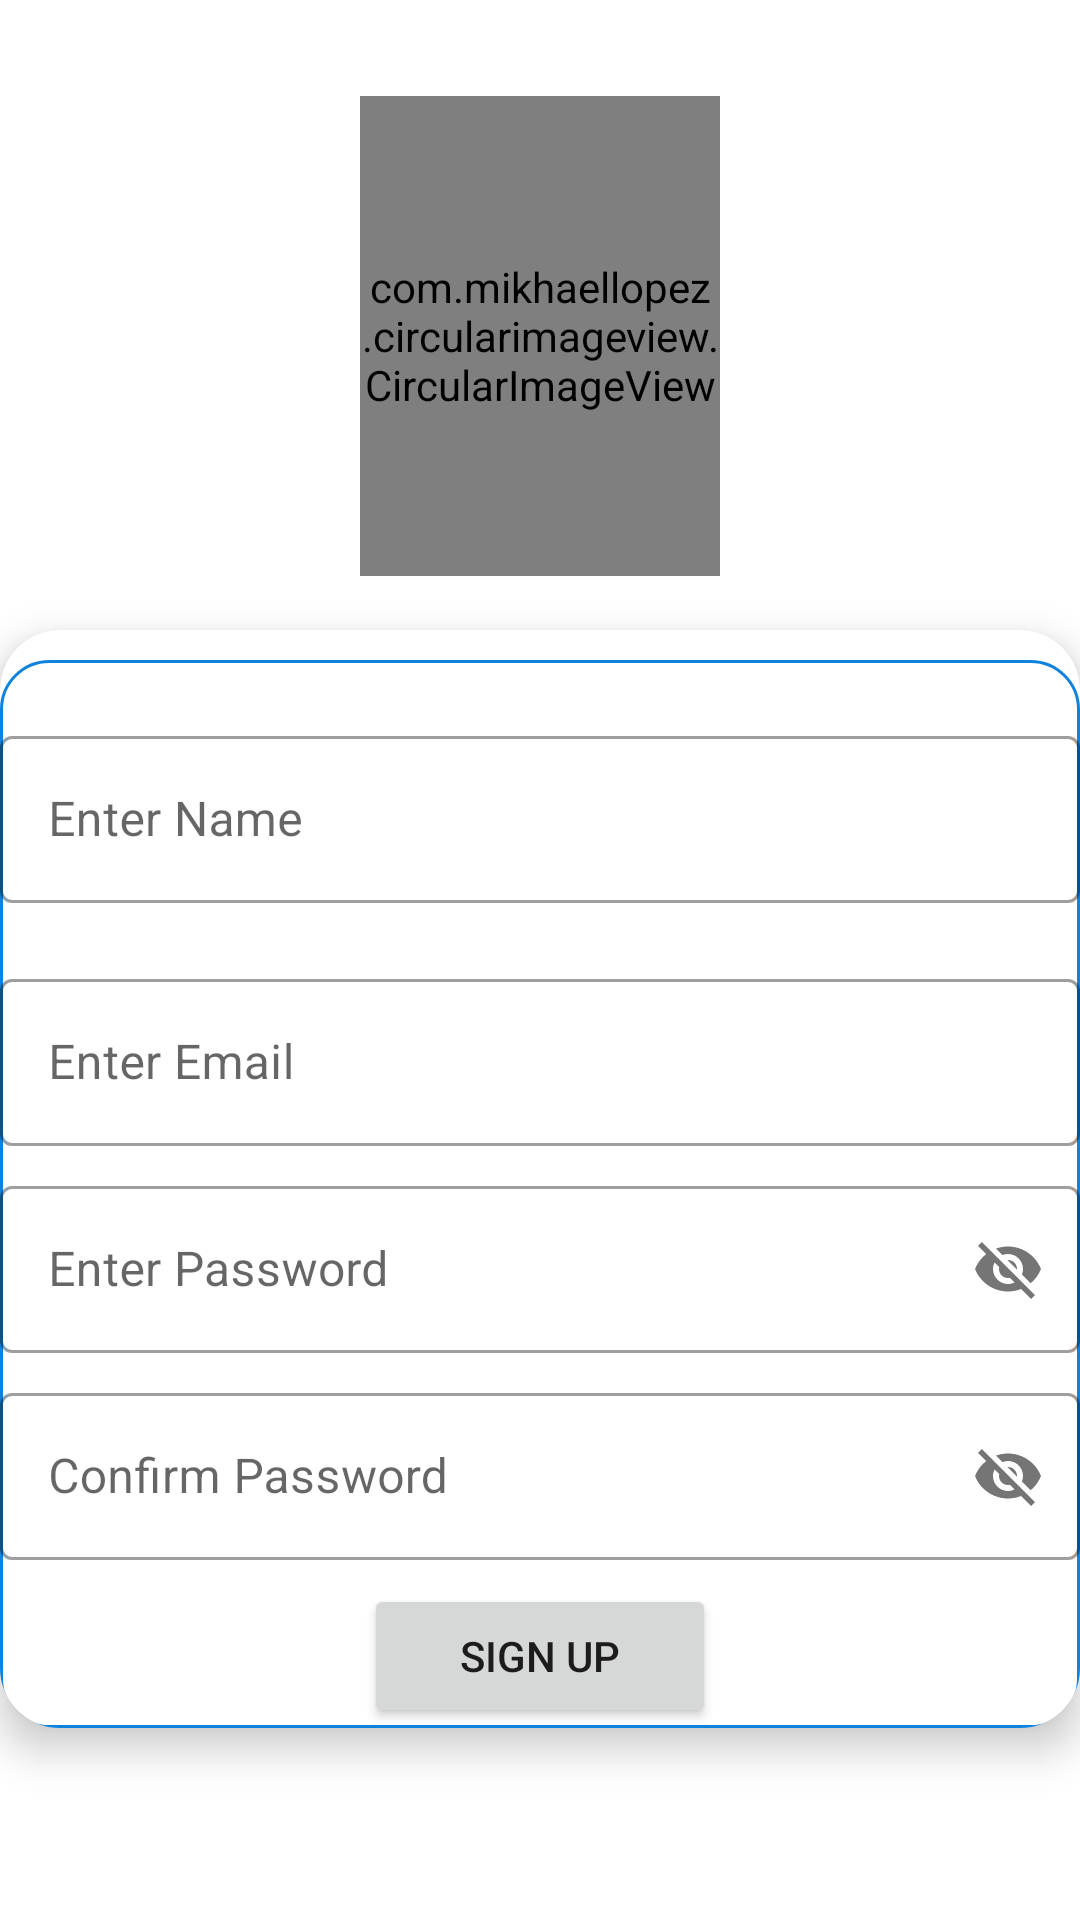

Layout XML and referenced resources for this Android screen:
<!-- AndroidManifest.xml: application theme AppTheme -->
<!-- res/layout/activity_signup.xml -->
<?xml version="1.0" encoding="utf-8"?>
<androidx.constraintlayout.widget.ConstraintLayout xmlns:android="http://schemas.android.com/apk/res/android"
    xmlns:app="http://schemas.android.com/apk/res-auto"
    xmlns:tools="http://schemas.android.com/tools"
    android:layout_width="match_parent"
    android:layout_height="match_parent"
    tools:context=".SignupActivity">

    <com.mikhaellopez.circularimageview.CircularImageView
        android:id="@+id/ivProfile"
        android:layout_width="120dp"
        android:layout_height="160dp"
        android:layout_marginTop="32dp"
        app:layout_constraintEnd_toEndOf="parent"
        app:layout_constraintStart_toStartOf="parent"
        app:layout_constraintTop_toTopOf="parent"
        android:src="@drawable/profil_users" />

    <androidx.cardview.widget.CardView
        android:layout_width="match_parent"
        android:layout_height="wrap_content"
        android:layout_marginTop="18dp"
        app:cardCornerRadius="20dp"
        app:cardElevation="8dp"
        app:cardPreventCornerOverlap="true"
        app:layout_constraintEnd_toEndOf="parent"
        app:layout_constraintStart_toStartOf="parent"
        app:layout_constraintTop_toBottomOf="@+id/ivProfile">

        <LinearLayout
            android:layout_width="match_parent"
            android:layout_height="match_parent"
            android:layout_marginTop="10dp"
            android:background="@drawable/card_border"
            android:gravity="center"
            android:orientation="vertical">


            <com.google.android.material.textfield.TextInputLayout
                style="@style/Widget.MaterialComponents.TextInputLayout.OutlinedBox"
                android:layout_width="match_parent"
                android:layout_height="match_parent"
                android:layout_marginTop="20dp">

                <com.google.android.material.textfield.TextInputEditText
                    android:id="@+id/etName"
                    android:layout_width="match_parent"
                    android:layout_height="wrap_content"
                    android:hint="@string/enter_name" />
            </com.google.android.material.textfield.TextInputLayout>

            <com.google.android.material.textfield.TextInputLayout
                style="@style/Widget.MaterialComponents.TextInputLayout.OutlinedBox"
                android:layout_width="match_parent"
                android:layout_height="match_parent"
                android:layout_marginTop="20dp">

                <com.google.android.material.textfield.TextInputEditText
                    android:id="@+id/etEmail"
                    android:layout_width="match_parent"
                    android:layout_height="wrap_content"
                    android:hint="@string/enter_email" />
            </com.google.android.material.textfield.TextInputLayout>

            <com.google.android.material.textfield.TextInputLayout
                style="@style/Widget.MaterialComponents.TextInputLayout.OutlinedBox"
                android:layout_width="match_parent"
                android:layout_height="match_parent"
                android:layout_marginTop="8dp"
                app:passwordToggleEnabled="true">

                <com.google.android.material.textfield.TextInputEditText
                    android:id="@+id/etPassword"
                    android:layout_width="match_parent"
                    android:layout_height="wrap_content"
                    android:hint="@string/enter_password" />
            </com.google.android.material.textfield.TextInputLayout>

            <com.google.android.material.textfield.TextInputLayout
                style="@style/Widget.MaterialComponents.TextInputLayout.OutlinedBox"
                android:layout_width="match_parent"
                android:layout_height="match_parent"
                android:layout_marginTop="8dp"
                app:passwordToggleEnabled="true">

                <com.google.android.material.textfield.TextInputEditText
                    android:id="@+id/etConfirmPassword"
                    android:layout_width="match_parent"
                    android:layout_height="wrap_content"
                    android:hint="@string/confirm_password" />
            </com.google.android.material.textfield.TextInputLayout>

            <Button
                android:id="@+id/btnLogin"
                android:layout_width="wrap_content"
                android:layout_height="wrap_content"
                android:layout_marginTop="8dp"
                android:paddingLeft="32dp"
                android:paddingRight="32dp"
                android:text="@string/signup" />

        </LinearLayout>
    </androidx.cardview.widget.CardView>

</androidx.constraintlayout.widget.ConstraintLayout>
<!-- resources referenced by this layout -->
<resources>
  <!-- drawable card_border (drawable) -->
  <?xml version="1.0" encoding="utf-8"?>
  <shape xmlns:android="http://schemas.android.com/apk/res/android" android:shape="rectangle">
      <stroke android:width="1dp" android:color="@color/ic_launcher_background"/>
      <corners android:radius="16dp" />
  </shape>
  <!-- drawable profil_users: png bitmap (drawable-v24, 11426 bytes) -->
  <string name="confirm_password">Confirm Password</string>
  <string name="enter_email">Enter Email</string>
  <string name="enter_name">Enter Name</string>
  <string name="enter_password">Enter Password</string>
  <string name="signup">Sign Up</string>
  <style name="AppTheme" parent="Theme.MaterialComponents.Light.DarkActionBar">
          
          <item name="colorPrimary">#1E74DC</item>
          <item name="colorPrimaryDark">#1E74DC</item>
          <item name="colorAccent">#1E74DC</item>
      </style>
  <color name="ic_launcher_background">#0E82DC</color>
</resources>
